Run: headless pygame with SDL's dummy video driver; simulated clock (each Clock.tick advances the game by its frame time, no real sleeping); random seed 0; keys injected as events and as key.get_pressed() state; no mouse input.
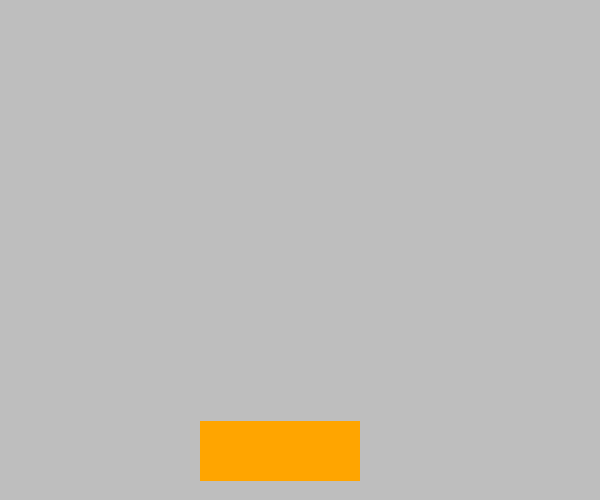
Frame 1 of 4 · flips 1–60 · no input
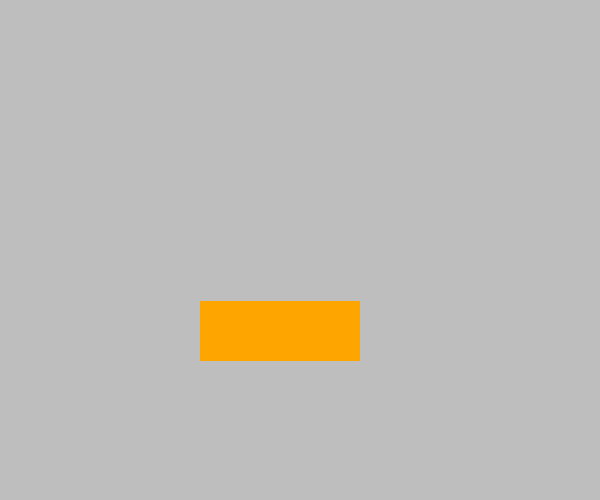
Frame 2 of 4 · flips 61–180 · tapped SPACE, RETURN · held RIGHT (→), D
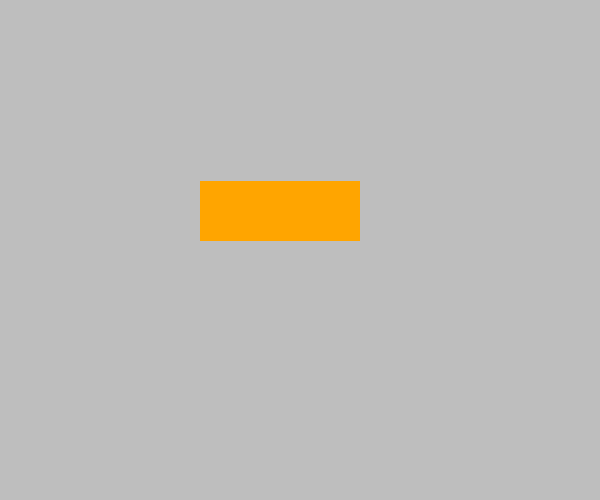
Frame 3 of 4 · flips 181–300 · held DOWN (↓), S
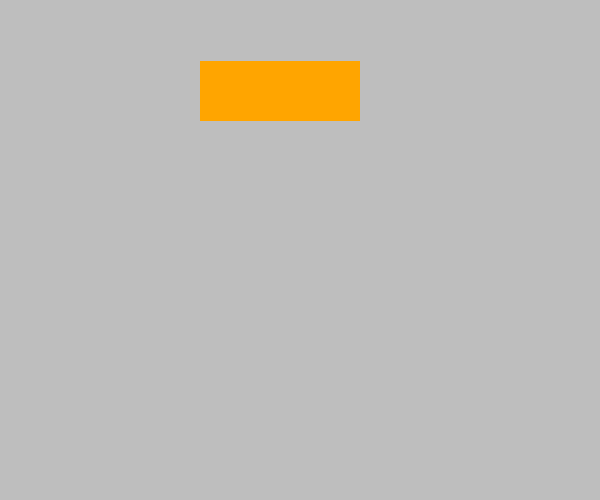
Frame 4 of 4 · flips 301–420 · held LEFT (←), A, UP (↑), W

The pygame program that drew these frames:

import pygame
from pygame import QUIT
from random import choice
from pygame.draw import rect
tela=pygame.display.set_mode((600,500))
x=y=250
c=[200,400]
add=1
v={'x':choice((2,-2)),'y':choice((2,-2))}
cor=choice(('red','green','blue','brown','yellow','black'))
while QUIT not in (evento.type for evento in pygame.event.get()):
    tela.fill('gray')
    pygame.time.Clock().tick(60)
    colidir=rect(tela,'orange',tuple(c)+(160,60))
    if x%550==y%450==0:
        for _ in v:v[_]=-v[_]
    elif x%550==0 or y%450==0:v['x' if x%550==0 else 'y'],cor=-v['x' if x%550==0 else 'y'],choice(('red','green','blue','brown','yellow','black'))
    x+=v['x']
    y+=v['y']
    add=-add if c[1]%440==0 else add
    c[1]+=add
    pygame.display.flip()
